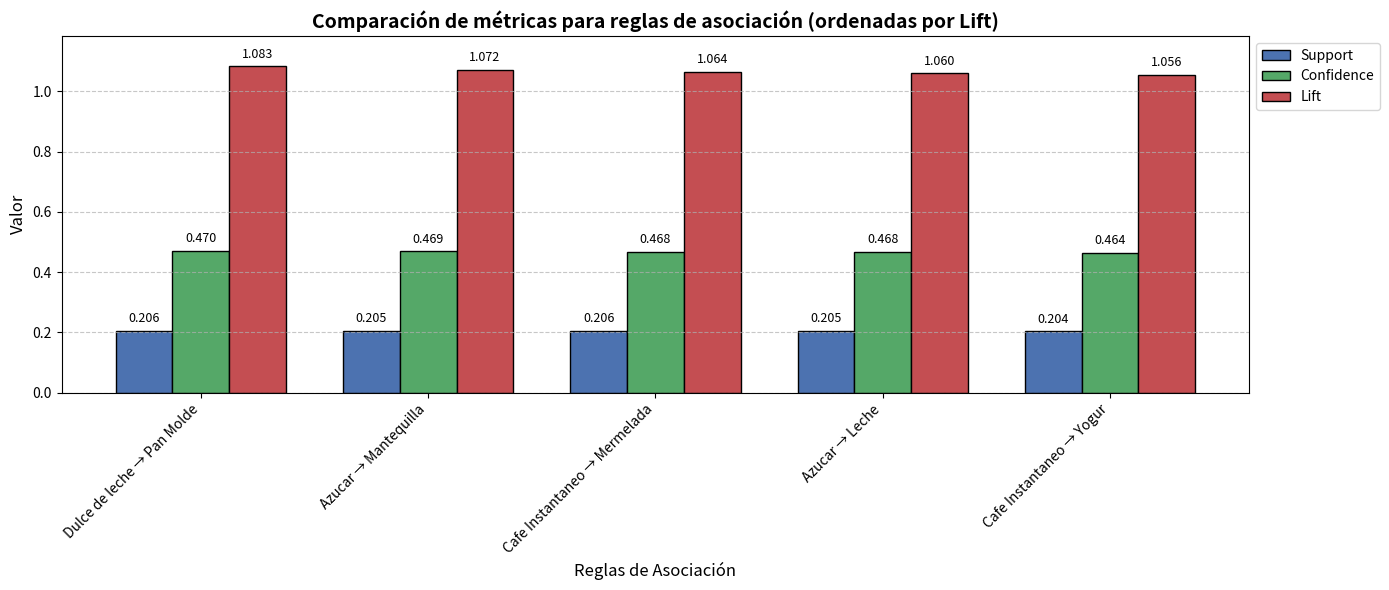

Generate this figure with matplotlib:
import pandas as pd
import matplotlib.pyplot as plt
import numpy as np

# Datos
data = {
    'antecedents': ['Cafe Instantaneo', 'Dulce de leche', 'Azucar', 'Azucar', 'Cafe Instantaneo'],
    'consequents': ['Mermelada', 'Pan Molde', 'Mantequilla', 'Leche', 'Yogur'],
    'support': [0.205812, 0.205652, 0.205253, 0.204614, 0.203976],
    'confidence': [0.467962, 0.469816, 0.468989, 0.467530, 0.463787],
    'lift': [1.063827, 1.083379, 1.071805, 1.059769, 1.055677]
}

df = pd.DataFrame(data)
df['rule'] = df['antecedents'] + " → " + df['consequents']
df_sorted = df.sort_values(by='lift', ascending=False).reset_index(drop=True)

# Configuración
n = len(df_sorted)
ind = np.arange(n)
width = 0.25

# Crear figura
fig, ax = plt.subplots(figsize=(14, 6))

# Paleta personalizada
colors = ['#4C72B0', '#55A868', '#C44E52']

# Dibujar barras con bordes
bars1 = ax.bar(ind - width, df_sorted['support'], width, label='Support', color=colors[0], edgecolor='black')
bars2 = ax.bar(ind, df_sorted['confidence'], width, label='Confidence', color=colors[1], edgecolor='black')
bars3 = ax.bar(ind + width, df_sorted['lift'], width, label='Lift', color=colors[2], edgecolor='black')

# Mostrar valores encima
def autolabel(bars):
    for bar in bars:
        height = bar.get_height()
        ax.annotate(f'{height:.3f}', 
                    xy=(bar.get_x() + bar.get_width() / 2, height),
                    xytext=(0, 4), 
                    textcoords="offset points",
                    ha='center', va='bottom', fontsize=9)

autolabel(bars1)
autolabel(bars2)
autolabel(bars3)

# Títulos y etiquetas
ax.set_title('Comparación de métricas para reglas de asociación (ordenadas por Lift)', fontsize=14, fontweight='bold')
ax.set_xlabel('Reglas de Asociación', fontsize=12)
ax.set_ylabel('Valor', fontsize=12)
ax.set_xticks(ind)
ax.set_xticklabels(df_sorted['rule'], rotation=45, ha='right', fontsize=10)

# Leyenda fuera del gráfico
ax.legend(loc='upper left', bbox_to_anchor=(1, 1), fontsize=10)

# Líneas de fondo
ax.yaxis.grid(True, linestyle='--', alpha=0.7)

# Ajustar límites
ax.set_ylim(0, max(df_sorted[['support', 'confidence', 'lift']].max()) + 0.1)

plt.tight_layout()
plt.show()
